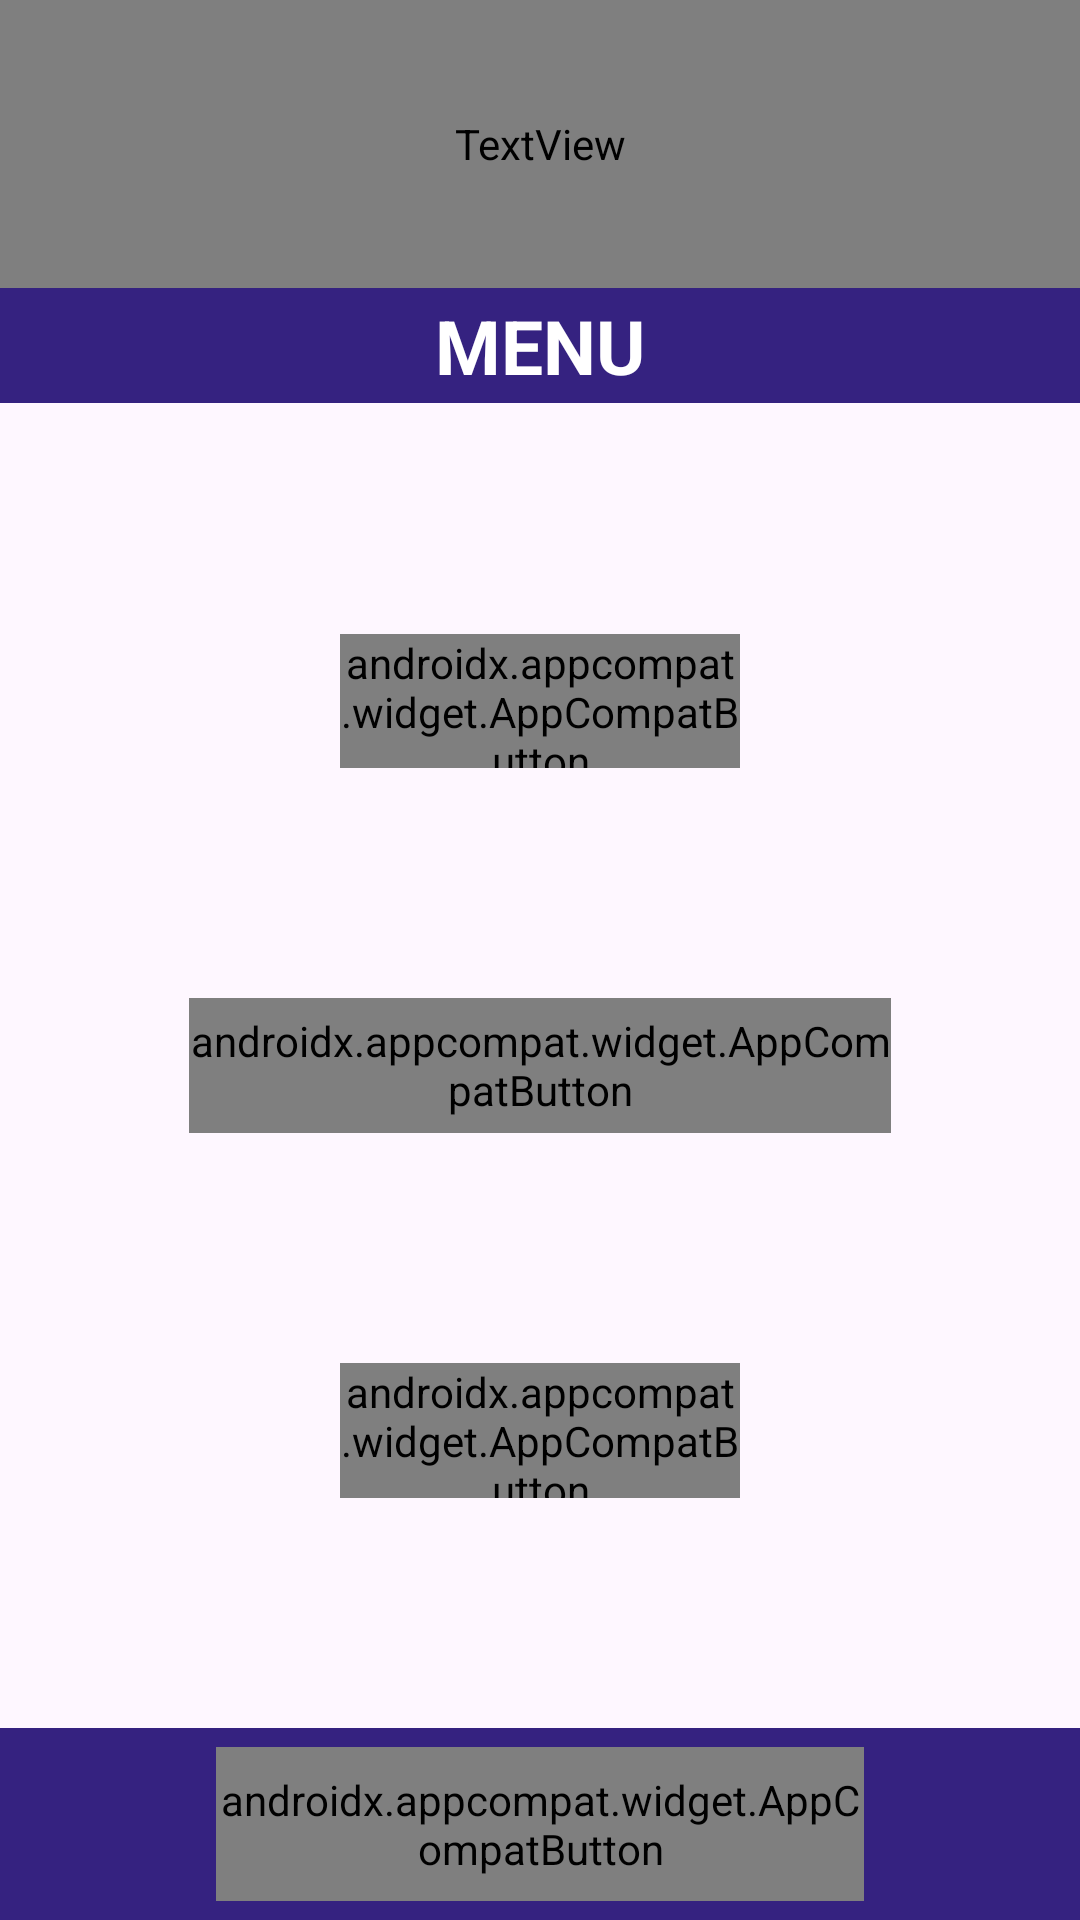

Write the Android layout XML for this screen, with the resource values it uses.
<!-- AndroidManifest.xml: application theme Theme.Roulette -->
<!-- res/layout/fragment_menu.xml -->
<?xml version="1.0" encoding="utf-8"?>
<androidx.constraintlayout.widget.ConstraintLayout xmlns:android="http://schemas.android.com/apk/res/android"
    xmlns:tools="http://schemas.android.com/tools"
    android:layout_width="match_parent"
    android:layout_height="match_parent"
    xmlns:app="http://schemas.android.com/apk/res-auto"
    tools:context=".view.fragments.MenuFragment">

    <ImageView
        android:layout_width="match_parent"
        android:layout_height="match_parent"
        android:scaleType="centerCrop"
        android:id="@+id/id_menu_img"/>

    <TextView
        android:id="@+id/id_menu_tv_title"
        android:layout_width="match_parent"
        android:layout_height="0dp"
        android:gravity="center"
        android:text="ROULETTE"
        android:textColor="@color/white"
        android:fontFamily="@font/bangers"
        android:textSize="60sp"
        app:layout_constraintTop_toTopOf="parent"
        app:layout_constraintHeight_percent="0.15"/>

    <androidx.constraintlayout.widget.ConstraintLayout
        android:layout_width="0dp"
        android:layout_height="0dp"
        android:background="#352280"
        android:id="@+id/id_menu_cs1"
        app:layout_constraintHeight_percent="0.06"
        app:layout_constraintStart_toStartOf="parent"
        app:layout_constraintEnd_toEndOf="parent"
        app:layout_constraintTop_toBottomOf="@id/id_menu_tv_title">

        <TextView
            android:id="@+id/id_menu_tv_title_menu"
            android:layout_width="wrap_content"
            android:layout_height="match_parent"
            android:gravity="center"
            android:text="MENU"
            android:textSize="25sp"
            android:textStyle="bold"
            android:textColor="@color/white"
            app:layout_constraintStart_toStartOf="parent"
            app:layout_constraintEnd_toEndOf="parent"
            app:layout_constraintTop_toTopOf="parent"
            app:layout_constraintBottom_toBottomOf="parent"/>

        <ImageView
            android:id="@+id/id_menu_img_money"
            android:layout_width="0dp"
            app:layout_constraintWidth_percent="0.08"
            app:layout_constraintHeight_percent="0.9"
            app:layout_constraintTop_toTopOf="parent"
            app:layout_constraintBottom_toBottomOf="parent"
            android:layout_height="0dp"
            android:layout_marginEnd="15dp"
            app:layout_constraintEnd_toEndOf="parent"/>

        <TextView
            app:layout_constraintWidth_percent="0.25"
            android:layout_width="0dp"
            android:gravity="center"
            android:id="@+id/id_menu_tv_money"
            android:textSize="22sp"
            android:textColor="#f2bc0a"
            android:textStyle="italic|bold"
            android:layout_height="match_parent"
            app:layout_constraintEnd_toStartOf="@id/id_menu_img_money"/>

    </androidx.constraintlayout.widget.ConstraintLayout>


    <androidx.constraintlayout.widget.ConstraintLayout
        android:layout_width="match_parent"
        android:layout_height="0dp"
        android:id="@+id/id_menu_cs2"
        android:background="#352280"
        app:layout_constraintHeight_percent="0.1"
        app:layout_constraintBottom_toBottomOf="parent">

        <androidx.appcompat.widget.AppCompatButton
            android:layout_width="0dp"
            android:layout_height="0dp"
            android:textColor="@color/white"
            android:text="-EXIT-"
            style="@style/ButtonMenuStyle"
            android:textStyle="bold"
            android:textSize="50sp"
            android:id="@+id/id_menu_button_exit"
            android:fontFamily="@font/contrail_one"
            app:layout_constraintWidth_percent="0.6"
            app:layout_constraintHeight_percent="0.8"
            app:layout_constraintStart_toStartOf="parent"
            app:layout_constraintEnd_toEndOf="parent"
            app:layout_constraintTop_toTopOf="parent"
            app:layout_constraintBottom_toBottomOf="parent"/>

    </androidx.constraintlayout.widget.ConstraintLayout>


        <androidx.appcompat.widget.AppCompatButton
            android:layout_width="0dp"
            android:layout_height="0dp"
            android:text="GAME"
            android:textSize="35sp"
            android:textColor="@color/white"
            android:fontFamily="@font/contrail_one"
            android:textStyle="bold"
            style="@style/ButtonMenuStyle"
            android:id="@+id/id_menu_button_play"
            app:layout_constraintStart_toStartOf="parent"
            app:layout_constraintEnd_toEndOf="parent"
            app:layout_constraintBottom_toTopOf="@id/id_menu_button_repl"
            app:layout_constraintTop_toBottomOf="@id/id_menu_cs1"
            app:layout_constraintWidth_percent="0.37"
            app:layout_constraintHeight_percent="0.07"/>


    <ImageView
        android:layout_width="0dp"
        android:layout_height="0dp"
        app:layout_constraintWidth_percent="0.19"
        app:layout_constraintHeight_percent="0.1"
        android:id="@+id/id_menu_img_play"
        app:layout_constraintEnd_toStartOf="@id/id_menu_button_play"
        app:layout_constraintTop_toTopOf="@id/id_menu_button_play"
        app:layout_constraintBottom_toBottomOf="@id/id_menu_button_play"/>


        <androidx.appcompat.widget.AppCompatButton
            android:layout_width="0dp"
            android:layout_height="0dp"
            android:text="replenishment"
            android:textSize="35sp"
            android:textColor="@color/white"
            android:fontFamily="@font/contrail_one"
            android:textStyle="bold"
            style="@style/ButtonMenuStyle"
            app:layout_constraintBottom_toTopOf="@id/id_menu_button_rules"
            android:id="@+id/id_menu_button_repl"
            app:layout_constraintStart_toStartOf="parent"
            app:layout_constraintEnd_toEndOf="parent"
            app:layout_constraintTop_toBottomOf="@id/id_menu_button_play"
            app:layout_constraintWidth_percent="0.65"
            app:layout_constraintHeight_percent="0.07"/>

    <ImageView
        android:layout_width="0dp"
        android:layout_height="0dp"
        app:layout_constraintHeight_percent="0.14"
        app:layout_constraintWidth_percent="0.16"
        android:id="@+id/id_menu_img_repl"
        app:layout_constraintEnd_toStartOf="@id/id_menu_button_repl"
        app:layout_constraintTop_toTopOf="@id/id_menu_button_repl"
        app:layout_constraintBottom_toBottomOf="@id/id_menu_button_repl"/>

        <androidx.appcompat.widget.AppCompatButton
            android:layout_width="0dp"
            android:layout_height="0dp"
            android:text="RULES"
            android:textSize="35sp"
            android:textColor="@color/white"
            android:fontFamily="@font/contrail_one"
            android:textStyle="bold"
            style="@style/ButtonMenuStyle"
            android:id="@+id/id_menu_button_rules"
            app:layout_constraintStart_toStartOf="parent"
            app:layout_constraintEnd_toEndOf="parent"
            app:layout_constraintBottom_toTopOf="@id/id_menu_cs2"
            app:layout_constraintTop_toBottomOf="@id/id_menu_button_repl"
            app:layout_constraintWidth_percent="0.37"
            app:layout_constraintHeight_percent="0.07"/>

    <ImageView
        android:layout_width="0dp"
        android:layout_height="0dp"
        app:layout_constraintWidth_percent="0.17"
        android:id="@+id/id_menu_img_rules"
        app:layout_constraintHeight_percent="0.1"
        app:layout_constraintEnd_toStartOf="@id/id_menu_button_rules"
        app:layout_constraintTop_toTopOf="@id/id_menu_button_rules"
        app:layout_constraintBottom_toBottomOf="@id/id_menu_button_rules"/>

</androidx.constraintlayout.widget.ConstraintLayout>
<!-- resources referenced by this layout -->
<resources>
  <style name="ButtonMenuStyle">
          <item name="android:background">@drawable/button_selector</item>
      </style>
  <style name="Theme.Roulette" parent="Base.Theme.Roulette" />
  <!-- drawable button_selector (drawable) -->
  <?xml version="1.0" encoding="utf-8"?>
  <selector xmlns:android="http://schemas.android.com/apk/res/android">
      <item android:state_pressed="true" android:drawable="@drawable/background_button_pressed"/>
      <item android:drawable="@drawable/background_button_menu"/>
  </selector>
  <style name="Base.Theme.Roulette" parent="Theme.Material3.DayNight.NoActionBar">
          
          
      </style>
  <!-- drawable background_button_pressed (drawable) -->
  <?xml version="1.0" encoding="utf-8"?>
  <shape xmlns:android="http://schemas.android.com/apk/res/android"
  
      android:shape="rectangle">
      <solid android:color="#472bba"/>
      <corners android:radius="40dp"/>
  
  </shape>
  <!-- drawable background_button_menu (drawable) -->
  <?xml version="1.0" encoding="utf-8"?>
  <shape xmlns:android="http://schemas.android.com/apk/res/android"
  
      android:shape="rectangle">
      <solid android:color="#6f4ff0"/>
      <corners android:radius="40dp"/>
  
  </shape>
  <!-- not gathered from this repository: default colours our renderer supplied (Android Studio template values) -->
  <color name="white">#FFFFFFFF</color>
</resources>
